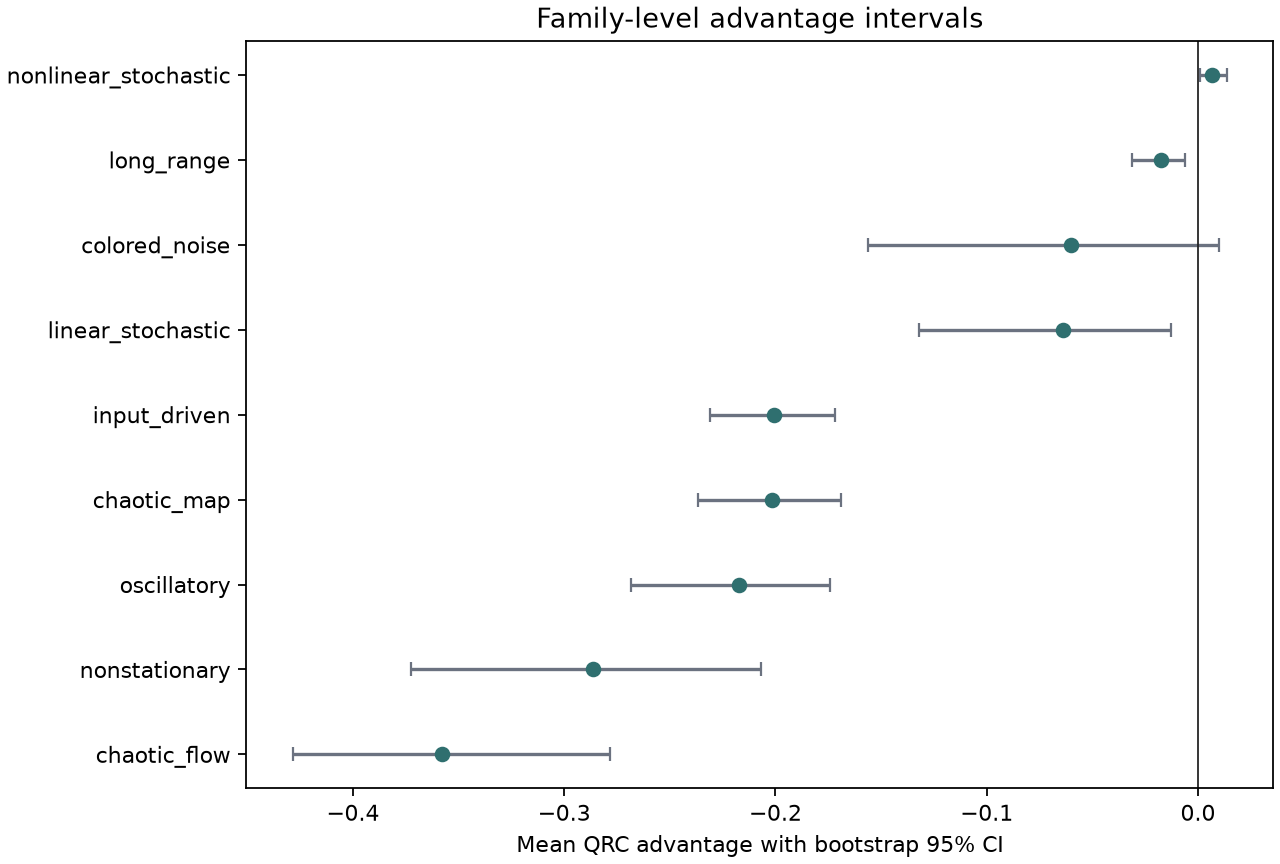

The file beside this chart, header and first rows:
family, n, mean_advantage, mean_ci_low, mean_ci_high, median_advantage, median_ci_low, median_ci_high, win_rate_gt_threshold, win_rate_ci_low, win_rate_ci_high
overall, 1000, -0.2031, -0.2265, -0.1817, -0.0673, -0.08978, -0.04466, 0.051, 0.037, 0.065
chaotic_flow, 200, -0.3578, -0.4284, -0.2785, -0.1649, -0.2208, -0.1313, 0.115, 0.075, 0.165
chaotic_map, 200, -0.2018, -0.2366, -0.1692, -0.09724, -0.1635, -0.0428, 0.005, 0.0, 0.015
colored_noise, 20, -0.06024, -0.156, 0.01019, 0.0, -0.0269, 0.02003, 0.1, 0.0, 0.25
input_driven, 100, -0.2005, -0.2308, -0.1719, -0.1609, -0.2005, -0.133, 0.0, 0.0, 0.0
linear_stochastic, 60, -0.06368, -0.132, -0.0127, -0.01573, -0.02848, -0.009953, 0.1, 0.03333, 0.1671
long_range, 40, -0.01757, -0.03107, -0.006114, -0.01447, -0.02203, -0.00473, 0.025, 0.0, 0.075
nonlinear_stochastic, 120, 0.006764, 0.001034, 0.01358, 0.0009268, -0.003017, 0.004409, 0.05, 0.01667, 0.09167
nonstationary, 140, -0.2863, -0.3727, -0.2068, -0.06994, -0.1424, -0.03027, 0.08571, 0.04286, 0.1357
oscillatory, 120, -0.2173, -0.2686, -0.1742, -0.1381, -0.165, -0.1206, 0.0, 0.0, 0.0
